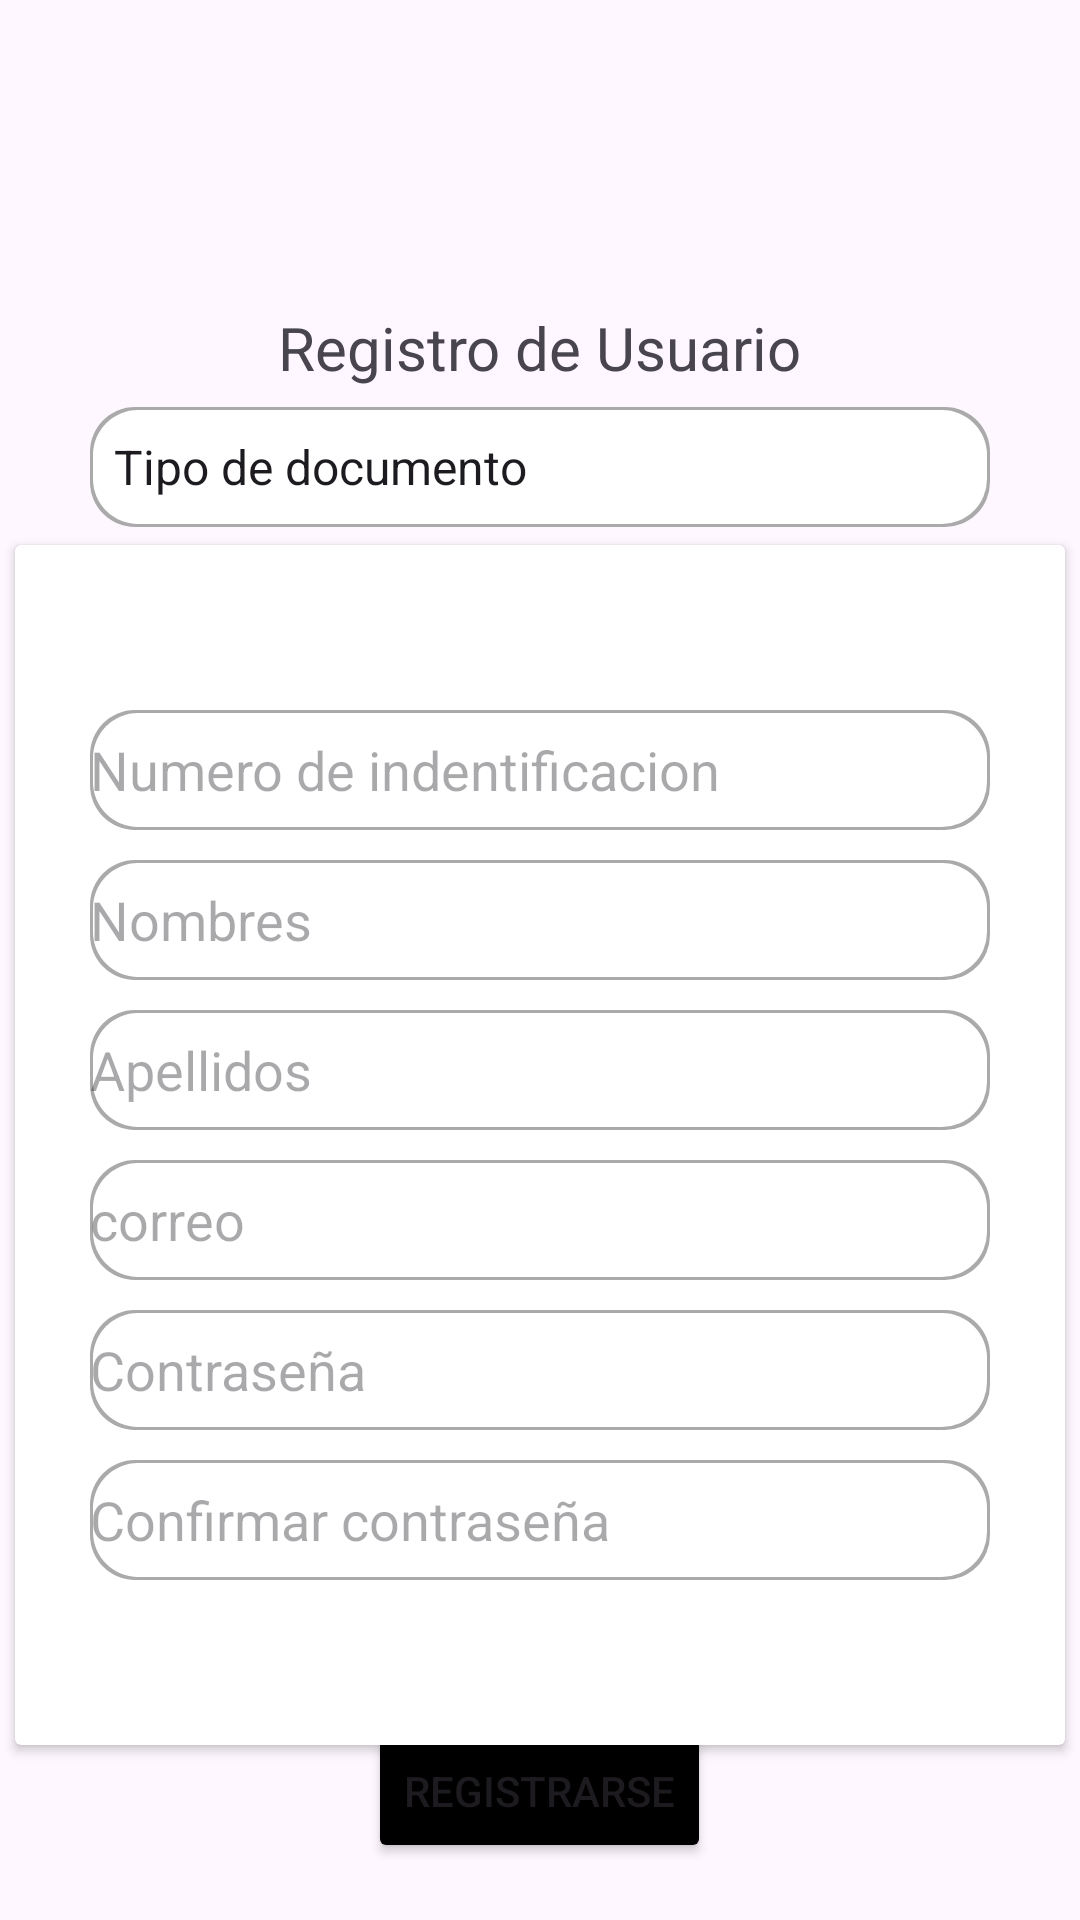

Write the Android layout XML for this screen, with the resource values it uses.
<!-- AndroidManifest.xml: application theme Theme.Guillermo_android -->
<!-- res/layout/activity_registro.xml -->
<?xml version="1.0" encoding="utf-8"?>
<androidx.constraintlayout.widget.ConstraintLayout xmlns:android="http://schemas.android.com/apk/res/android"
    xmlns:app="http://schemas.android.com/apk/res-auto"
    xmlns:tools="http://schemas.android.com/tools"
    android:layout_width="match_parent"
    android:layout_height="match_parent"
    tools:context=".ui.registro">

    <LinearLayout
        android:id="@+id/header"
        android:layout_width="match_parent"
        android:layout_height="wrap_content"
        android:orientation="vertical"
        android:padding="15dp"
        app:layout_constraintBottom_toTopOf="@id/img"
        app:layout_constraintEnd_toEndOf="parent"
        app:layout_constraintHorizontal_bias="0.0"
        app:layout_constraintStart_toStartOf="parent"

        app:layout_constraintTop_toTopOf="parent"
        app:layout_constraintVertical_bias="0.0">

        <ImageView
            android:layout_width="100dp"
            android:layout_height="100dp"
            android:src="@drawable/logo"
            android:layout_marginTop="-7dp"
            android:layout_gravity="center_horizontal"
            />

    </LinearLayout>

    <LinearLayout
        android:layout_width="wrap_content"
        android:layout_height="wrap_content"
        android:layout_marginTop="50dp"
        android:id="@+id/img"
        app:layout_constraintBottom_toTopOf="@id/card"
        app:layout_constraintEnd_toEndOf="parent"
        app:layout_constraintStart_toStartOf="parent"
        app:layout_constraintTop_toTopOf="@id/header">



        <TextView
            android:layout_width="match_parent"
            android:layout_height="match_parent"
            android:layout_gravity="center_horizontal"
            android:text="Registro de Usuario"
            android:textSize="20dp"
            app:layout_constraintEnd_toEndOf="parent"
            tools:ignore="MissingConstraints" />

    </LinearLayout>

    <LinearLayout
        android:layout_width="match_parent"
        android:layout_height="wrap_content"
        app:layout_constraintEnd_toEndOf="parent"
        app:layout_constraintStart_toStartOf="parent"
        app:layout_constraintTop_toBottomOf="@id/img"
        app:layout_constraintBottom_toTopOf="@id/card"
        android:orientation="vertical"
        tools:ignore="MissingConstraints">

        <Spinner
            android:id="@+id/spinnerDocumentType"
            android:layout_width="300dp"
            android:layout_height="40dp"
            android:layout_gravity="center_horizontal"
            android:entries="@array/document_types"
            style="@style/SpinnerStyle"
            android:background="@drawable/spinner"
            />



    </LinearLayout>

    <androidx.cardview.widget.CardView
        android:id="@+id/card"
        android:layout_width="350dp"
        android:layout_height="wrap_content"
        app:layout_constraintBottom_toBottomOf="parent"
        app:layout_constraintEnd_toEndOf="parent"
        app:layout_constraintStart_toStartOf="parent"
        app:layout_constraintTop_toBottomOf="@id/header"
        tools:ignore="MissingConstraints">

        <LinearLayout
            android:layout_width="match_parent"
            android:layout_height="400dp"
            android:gravity="center"
            android:orientation="vertical">

            <EditText
                android:layout_width="300dp"
                android:layout_height="40dp"
                android:background="@drawable/editext"
                android:hint="Numero de indentificacion" />

            <EditText
                android:layout_width="300dp"
                android:layout_height="40dp"
                android:layout_marginTop="10dp"
                android:background="@drawable/editext"
                android:hint="Nombres" />

            <EditText
                android:layout_width="300dp"
                android:layout_height="40dp"
                android:layout_marginTop="10dp"
                android:background="@drawable/editext"
                android:hint="Apellidos" />

            <EditText
                android:layout_width="300dp"
                android:layout_height="40dp"
                android:layout_marginTop="10dp"
                android:background="@drawable/editext"
                android:hint="correo" />

            <EditText
                android:layout_width="300dp"
                android:layout_height="40dp"
                android:layout_marginTop="10dp"
                android:background="@drawable/editext"
                android:hint="Contraseña" />

            <EditText
                android:layout_width="300dp"
                android:layout_height="40dp"
                android:layout_marginTop="10dp"
                android:background="@drawable/editext"
                android:hint="Confirmar contraseña" />

        </LinearLayout>


    </androidx.cardview.widget.CardView>


    <LinearLayout
        android:layout_width="match_parent"
        android:layout_height="wrap_content"
        app:layout_constraintTop_toBottomOf="@id/card"
        app:layout_constraintBottom_toBottomOf="parent"
        app:layout_constraintEnd_toEndOf="parent"
        app:layout_constraintStart_toStartOf="parent"
        app:layout_constraintVertical_bias="0.3"
        android:gravity="center"
        android:orientation="vertical"
        >

        <Button
            android:layout_width="wrap_content"
            android:layout_height="wrap_content"
            android:text="Registrarse"
            android:backgroundTint="@color/black"
            />

        <TextView
            android:id="@+id/login"
            android:layout_marginTop="20dp"
            android:layout_width="wrap_content"
            android:layout_height="wrap_content"
            android:text="Si ya estas registrado ir al login..."
            />

    </LinearLayout>


</androidx.constraintlayout.widget.ConstraintLayout>
<!-- resources referenced by this layout -->
<resources>
  <string-array name="document_types">
          <item>Tipo de documento</item> 
          <item>DNI</item>
          <item>Pasaporte</item>
          <item>Cédula</item>
          
      </string-array>
  <color name="black">#FF000000</color>
  <!-- drawable editext (drawable) -->
  <?xml version="1.0" encoding="utf-8"?>
  <layer-list xmlns:android="http://schemas.android.com/apk/res/android">
      
      <item>
          <shape android:shape="rectangle">
              <solid android:color="@android:color/darker_gray" />
              <corners android:radius="15dp" />
          </shape>
      </item>
  
      
      <item android:right="1dp" android:left="1dp" android:top="1dp" android:bottom="1dp">
          <shape android:shape="rectangle">
              <solid android:color="@color/white" />
              <corners android:radius="15dp" />
          </shape>
      </item>
  </layer-list>
  <!-- drawable spinner (drawable) -->
  <layer-list xmlns:android="http://schemas.android.com/apk/res/android">
  
      
      <item>
          <shape android:shape="rectangle">
              <solid android:color="@android:color/darker_gray" />
              <corners android:radius="15dp" />
          </shape>
      </item>
  
      
      <item android:right="1dp" android:left="1dp" android:top="1dp" android:bottom="1dp">
          <shape android:shape="rectangle">
              <solid android:color="@color/white" />
              <corners android:radius="15dp" />
          </shape>
      </item>
  
  </layer-list>
  <style name="SpinnerStyle" parent="Widget.AppCompat.Spinner">
          
      </style>
  <style name="Theme.Guillermo_android" parent="Base.Theme.Guillermo_android" />
  <color name="white">#FFFFFFFF</color>
  <style name="Base.Theme.Guillermo_android" parent="Theme.Material3.DayNight.NoActionBar">
          
          
      </style>
</resources>
